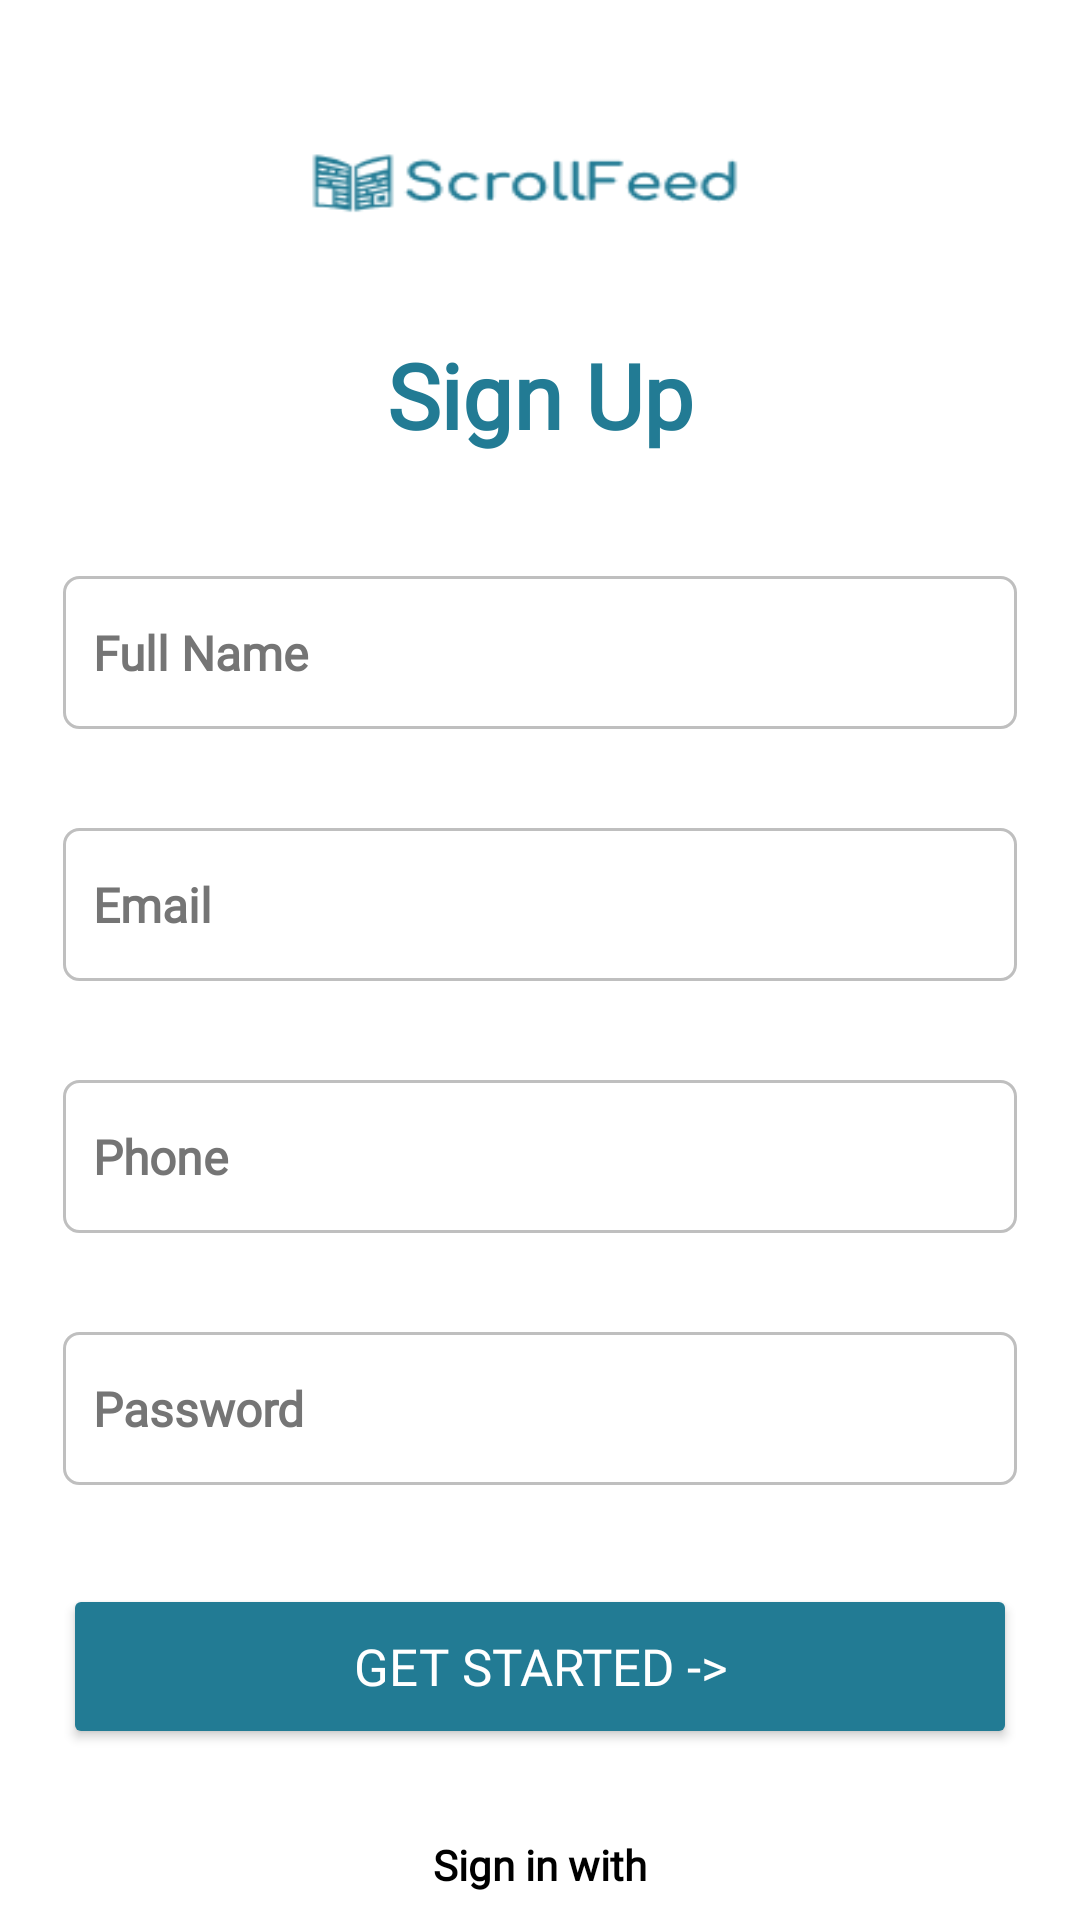

The Android layout XML behind this screen, and the referenced resources:
<!-- AndroidManifest.xml: application theme Theme.AppCompat.Light.NoActionBar -->
<!-- res/layout/signup.xml -->
<?xml version="1.0" encoding="utf-8"?>
<androidx.constraintlayout.widget.ConstraintLayout xmlns:android="http://schemas.android.com/apk/res/android"
    xmlns:app="http://schemas.android.com/apk/res-auto"
    xmlns:tools="http://schemas.android.com/tools"
    android:id="@+id/signup"
    android:layout_width="match_parent"
    android:layout_height="match_parent"
    android:background="@drawable/signup"
    tools:context=".SignUp">

    <TextView
        android:id="@+id/forgotPassword"
        android:layout_width="190dp"
        android:layout_height="47dp"
        android:fontFamily="@font/poppins_semibold"
        android:gravity="center"
        android:text="Sign Up"
        android:textColor="#227B94"
        android:textSize="30sp"
        android:textStyle="bold"
        app:layout_constraintBottom_toBottomOf="parent"
        app:layout_constraintEnd_toEndOf="parent"
        app:layout_constraintStart_toStartOf="parent"
        app:layout_constraintTop_toTopOf="parent"
        app:layout_constraintVertical_bias="0.182" />

    <EditText
        android:id="@+id/name"
        android:layout_width="318dp"
        android:layout_height="51dp"
        android:layout_marginTop="84dp"
        android:background="@drawable/textinputborder"
        android:fontFamily="@font/open_sans"
        android:hint="Full Name"
        android:paddingLeft="10dp"
        android:textColor="@color/black"
        android:textColorHint="?attr/actionModeSplitBackground"
        android:textSize="16sp"
        android:textStyle="bold"
        app:layout_constraintEnd_toEndOf="parent"
        app:layout_constraintHorizontal_bias="0.5"
        app:layout_constraintStart_toStartOf="parent"
        app:layout_constraintTop_toTopOf="@+id/forgotPassword" />

    <EditText
        android:id="@+id/email"
        android:layout_width="318dp"
        android:layout_height="51dp"
        android:layout_marginTop="84dp"
        android:background="@drawable/textinputborder"
        android:fontFamily="@font/open_sans"
        android:textColorHint="?attr/colorPrimaryDark"
        android:hint="Email"
        android:paddingLeft="10dp"
        android:textSize="16sp"
        android:textStyle="bold"
        app:layout_constraintEnd_toEndOf="@+id/name"
        app:layout_constraintHorizontal_bias="0.0"
        app:layout_constraintStart_toStartOf="@+id/name"
        app:layout_constraintTop_toTopOf="@+id/name" />

    <EditText
        android:id="@+id/number"
        android:layout_width="318dp"
        android:layout_height="51dp"
        android:layout_marginTop="84dp"
        android:background="@drawable/textinputborder"
        android:fontFamily="@font/open_sans"
        android:textColorHint="?attr/colorPrimaryDark"
        android:hint="Phone "
        android:inputType="number"
        android:paddingLeft="10dp"
        android:textSize="16sp"
        android:textStyle="bold"
        app:layout_constraintEnd_toEndOf="@+id/email"
        app:layout_constraintStart_toStartOf="@+id/email"
        app:layout_constraintTop_toTopOf="@+id/email" />

    <EditText
        android:id="@+id/Password"
        android:layout_width="318dp"
        android:layout_height="51dp"
        android:layout_marginTop="84dp"
        android:background="@drawable/textinputborder"
        android:fontFamily="@font/open_sans"
        android:textColorHint="?attr/colorPrimaryDark"
        android:hint="Password"
        android:inputType="textPassword"
        android:paddingLeft="10dp"
        android:textSize="16sp"
        android:textStyle="bold"
        app:layout_constraintEnd_toEndOf="@+id/number"
        app:layout_constraintStart_toStartOf="@+id/number"
        app:layout_constraintTop_toTopOf="@+id/number" />

    <Button
        android:id="@+id/button"
        android:layout_width="318dp"
        android:layout_height="55dp"
        android:layout_marginTop="84dp"
        android:backgroundTint="#227B94"
        android:fontFamily="@font/poppins_medium"
        android:onClick="click"
        android:text="Get Started ->"
        android:textColor="#FFFFFF"
        android:textColorLink="#000000"
        android:textSize="17sp"
        app:cornerRadius="7dp"
        app:layout_constraintEnd_toEndOf="@+id/Password"
        app:layout_constraintHorizontal_bias="1.0"
        app:layout_constraintStart_toStartOf="parent"
        app:layout_constraintTop_toTopOf="@+id/Password" />

    <TextView
        android:id="@+id/signin"
        android:layout_width="wrap_content"
        android:layout_height="wrap_content"
        android:layout_marginTop="84dp"
        android:fontFamily="@font/poppins_medium"
        android:text="Sign in with"
        android:textColor="@color/black"
        android:textSize="14sp"
        android:textStyle="bold"
        app:layout_constraintEnd_toEndOf="parent"
        app:layout_constraintHorizontal_bias="0.5"
        app:layout_constraintStart_toStartOf="parent"
        app:layout_constraintTop_toTopOf="@+id/button" />

</androidx.constraintlayout.widget.ConstraintLayout>
<!-- resources referenced by this layout -->
<resources>
  <!-- drawable signup: png bitmap (drawable, 6127 bytes) -->
  <!-- drawable textinputborder (drawable) -->
  <shape xmlns:android="http://schemas.android.com/apk/res/android"
      android:shape="rectangle">
      <solid android:color="#00000000" />
      <stroke android:width="1dp"
          android:color="#BFBFBF" />
      <corners
          android:radius="5dp"/>
  </shape>
  <!-- not gathered from this repository: default colours our renderer supplied (Android Studio template values) -->
  <color name="black">#FF000000</color>
</resources>
